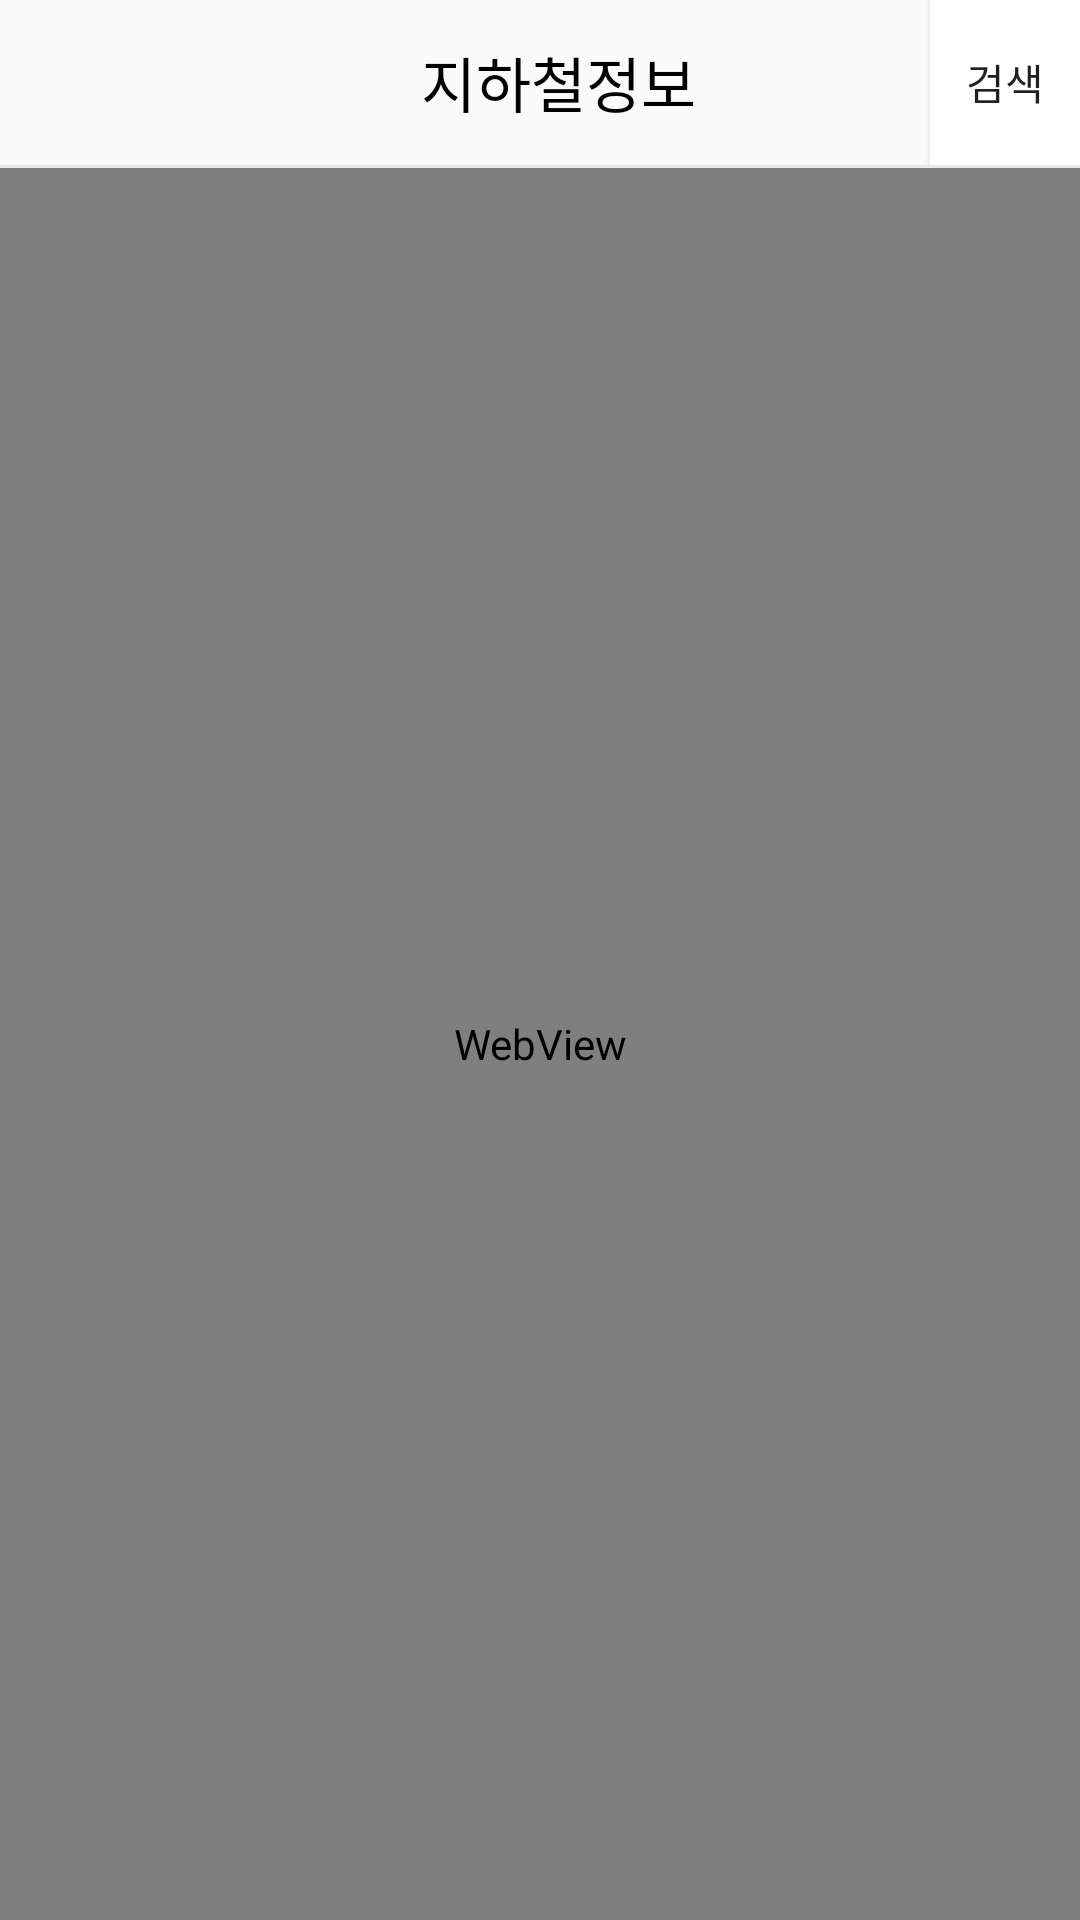

The Android layout XML behind this screen, and the referenced resources:
<!-- AndroidManifest.xml: application theme AppTheme -->
<!-- res/layout/activity_main.xml -->
<?xml version="1.0" encoding="utf-8"?>
<LinearLayout xmlns:android="http://schemas.android.com/apk/res/android"
    xmlns:app="http://schemas.android.com/apk/res-auto"
    xmlns:tools="http://schemas.android.com/tools"
    android:layout_width="match_parent"
    android:layout_height="match_parent"
    android:orientation="vertical"
    tools:context="com.easysubway.MainActivity">

    <RelativeLayout
        android:layout_width="match_parent"
        android:layout_height="55dp"
        android:paddingLeft="12dp">

        <TextView
            android:layout_width="match_parent"
            android:layout_height="match_parent"
            android:gravity="center"
            android:text="지하철정보"
            android:textColor="#000000"
            android:textSize="20sp"
            android:id="@+id/textmain"/>

        <ImageView
            android:id="@+id/btn_back_subway"
            android:layout_width="wrap_content"
            android:layout_height="match_parent"
            android:src="@drawable/btn_back_sub" />

        <Button
            android:id="@+id/Search"
            android:background="#ffffff"
            android:layout_width="50dp"
            android:layout_height="55dp"
            android:text="검색"
            android:gravity="center"
            android:layout_alignRight="@+id/textmain"/>
    </RelativeLayout>

    <View
        android:layout_width="match_parent"
        android:layout_height="1dp"
        android:background="#e9e9e9" />


    <WebView
        android:id="@+id/line_map_webview"
        android:layout_width="match_parent"
        android:layout_height="0dp"
        android:layout_weight="1"/>
</LinearLayout>
<!-- resources referenced by this layout -->
<resources>
  <style name="AppTheme" parent="Theme.AppCompat.Light.DarkActionBar">
          
          <item name="colorPrimary">@color/colorPrimary</item>
          <item name="colorPrimaryDark">@color/colorPrimaryDark</item>
          <item name="colorAccent">@color/colorAccent</item>
      </style>
  <!-- not gathered from this repository: default colours our renderer supplied (Android Studio template values) -->
  <color name="colorPrimary">#FF6200EE</color>
  <color name="colorPrimaryDark">#FF3700B3</color>
  <color name="colorAccent">#FF03DAC5</color>
</resources>
